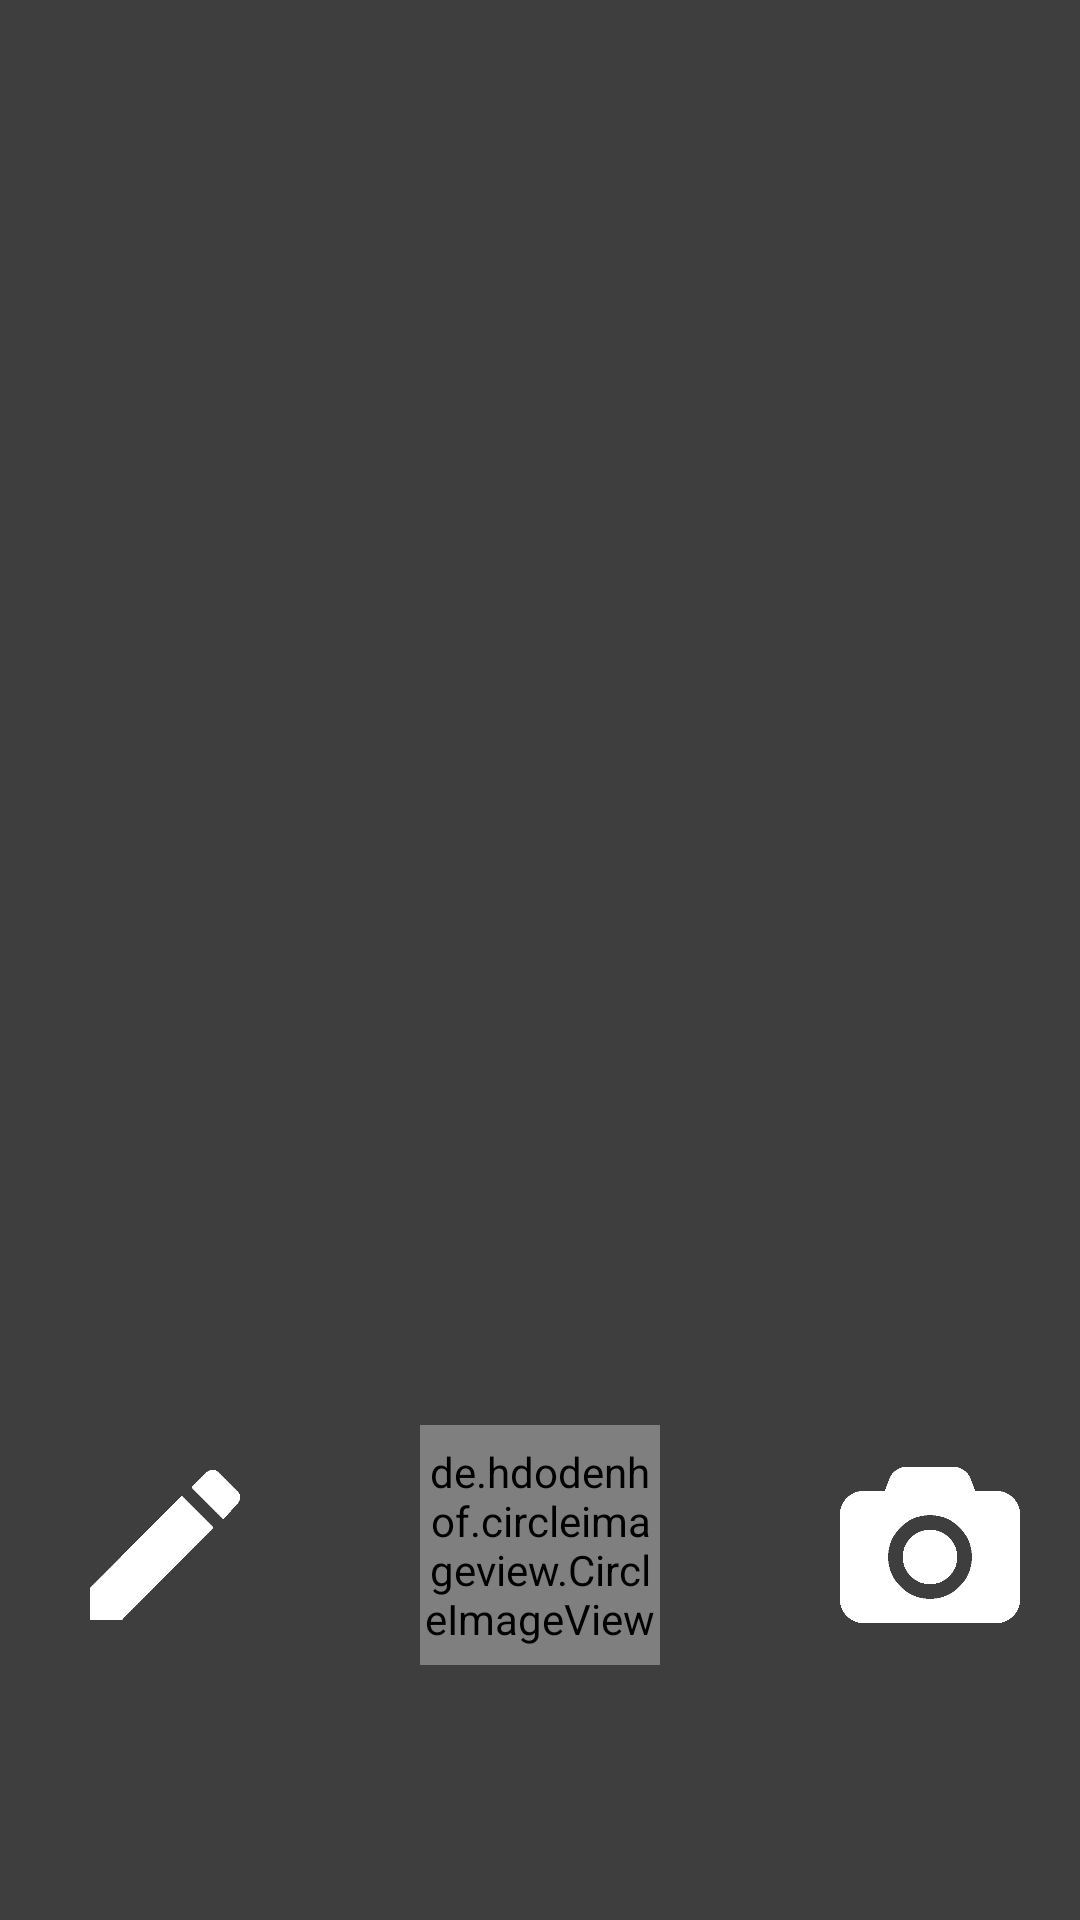

This screen was rendered from an Android layout file. Write that file and the resources it references.
<!-- AndroidManifest.xml: application theme AppTheme -->
<!-- res/layout/frame_main.xml -->
<?xml version="1.0" encoding="utf-8"?>
<RelativeLayout xmlns:android="http://schemas.android.com/apk/res/android"
    android:orientation="vertical" android:layout_width="match_parent"
    android:layout_height="match_parent"
    >

    <View
        android:layout_width="match_parent"
        android:layout_height="match_parent"
        android:background="#C0000000"
        android:id="@+id/view_frame">
    </View>

    <de.hdodenhof.circleimageview.CircleImageView
        android:layout_width="80dp"
        android:layout_height="80dp"
        android:src="@drawable/main_button_blue"
        android:layout_marginTop="475dp"
        android:layout_centerHorizontal="true"
        android:id="@+id/main_button_sub"/>


    <ImageView
        android:layout_width="60dp"
        android:layout_height="60dp"
        android:src="@drawable/camera"
        android:layout_toRightOf="@id/main_button_sub"
        android:layout_marginTop="485dp"
        android:layout_marginLeft="60dp"
        android:id="@+id/imageview_camera"
        />

    <ImageView
        android:layout_width="50dp"
        android:layout_height="50dp"
        android:src="@drawable/pencil_w"
        android:layout_toLeftOf="@+id/main_button_sub"
        android:layout_marginTop="490dp"
        android:layout_marginRight="60dp"
        android:id="@+id/imageview_pencil"
        />

</RelativeLayout>
<!-- resources referenced by this layout -->
<resources>
  <!-- drawable camera: png bitmap (drawable-v24, 5140 bytes) -->
  <!-- drawable main_button_blue: png bitmap (drawable-v24, 18726 bytes) -->
  <!-- drawable pencil_w: png bitmap (drawable-v24, 5864 bytes) -->
  <style name="AppTheme" parent="Theme.AppCompat.Light.NoActionBar">
          
          <item name="colorPrimary">@color/colorPrimary</item>
          <item name="colorPrimaryDark">@color/colorPrimaryDark</item>
          <item name="colorAccent">@color/colorAccent</item>
          <item name="colorControlNormal">@color/colorBlack</item>
          <item name="colorControlActivated">@color/colorBlack</item>
          <item name="colorControlHighlight">@color/colorBlack</item>
          <item name="drawerArrowStyle">@style/DrawerArrowStyle</item>
      </style>
  <color name="colorPrimary">#2196f3</color>
  <color name="colorPrimaryDark">#0069c0</color>
  <color name="colorAccent">#0069c0</color>
  <color name="colorBlack">#000000</color>
  <style name="DrawerArrowStyle" parent="@style/Widget.AppCompat.DrawerArrowToggle">
          <item name="spinBars">true</item>
          <item name="color">@android:color/white</item>
      </style>
</resources>
